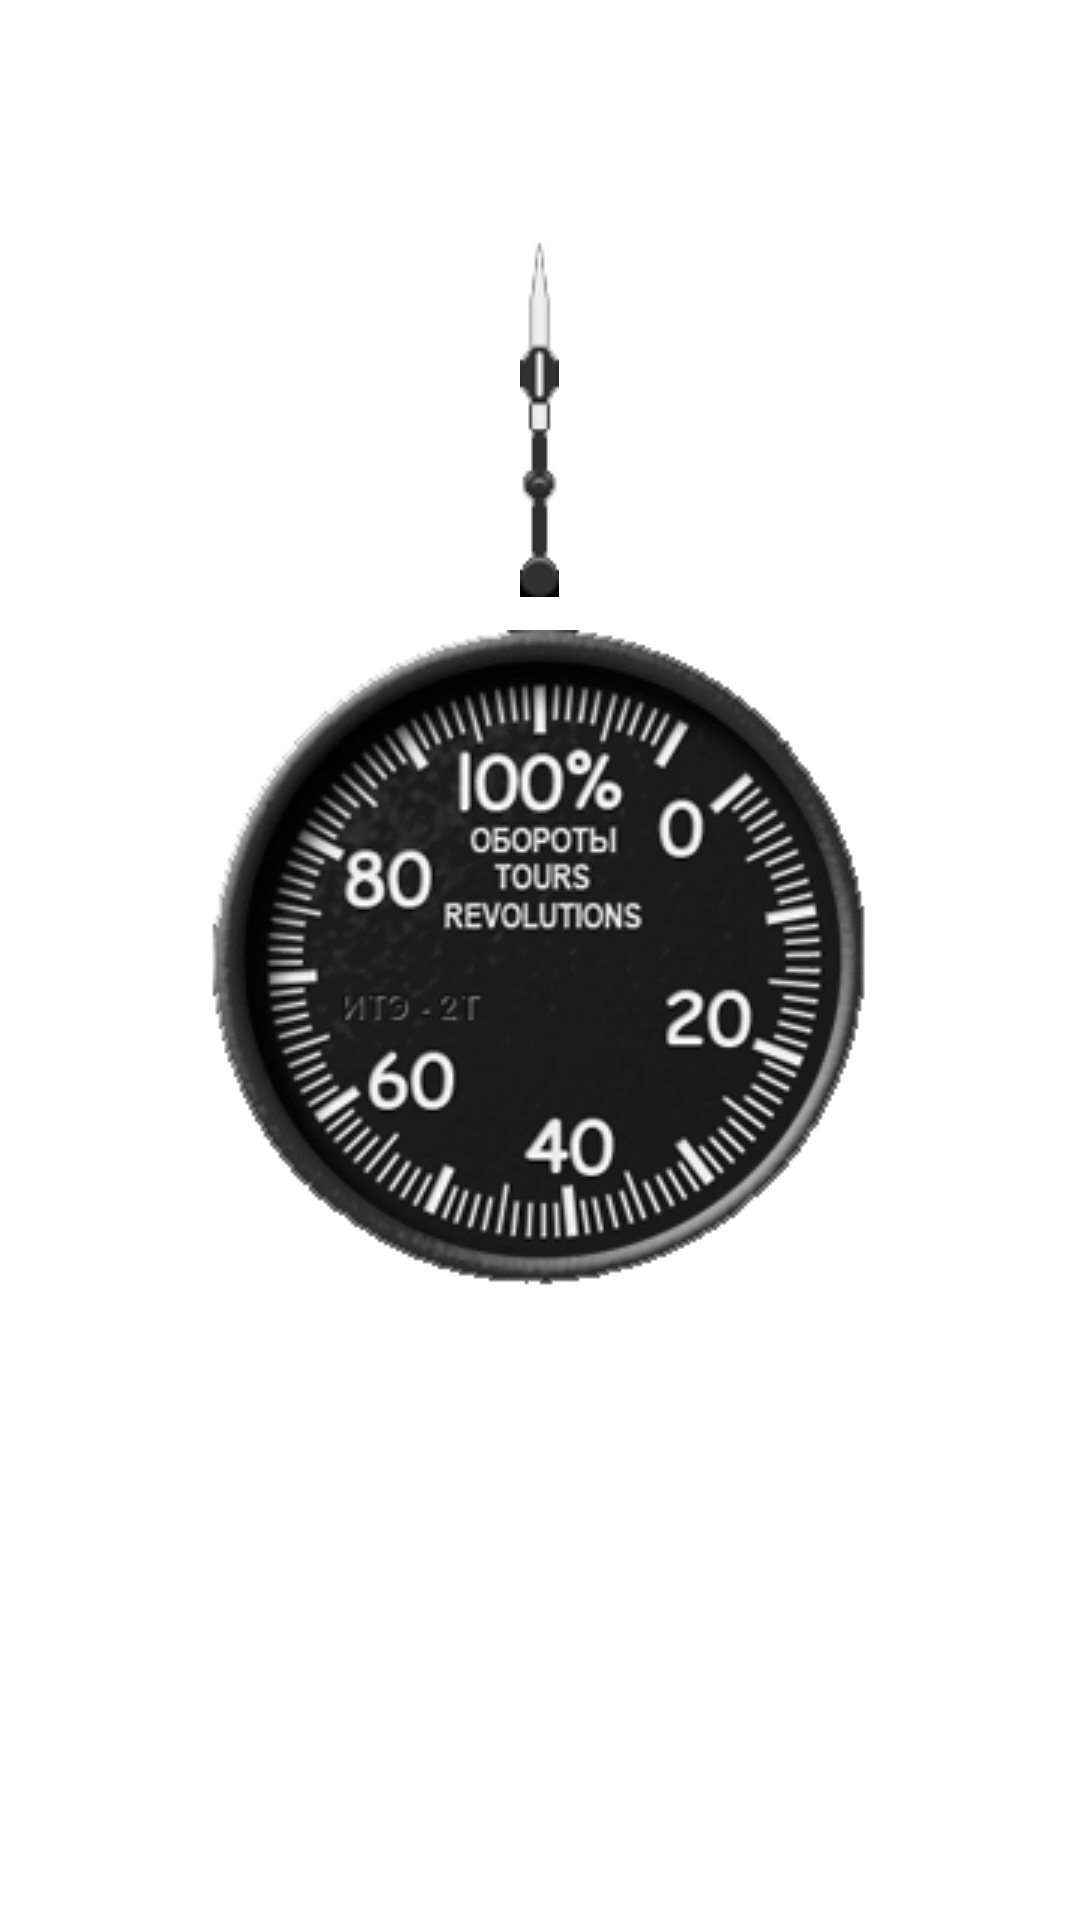

This screen was rendered from an Android layout file. Write that file and the resources it references.
<!-- AndroidManifest.xml: application theme Theme.AviationCalculator -->
<!-- res/layout/gauge.xml -->
<?xml version="1.0" encoding="utf-8"?>
<RelativeLayout xmlns:android="http://schemas.android.com/apk/res/android"
    android:layout_width="wrap_content"
    android:layout_height="wrap_content">

    <ImageView
        android:id="@+id/face"
        android:layout_width="wrap_content"
        android:layout_height="wrap_content"
        android:layout_centerInParent="true"
        android:layout_marginTop="50dp"
        android:src="@drawable/face" />

    <ImageView
        android:id="@+id/pointer"
        android:layout_width="wrap_content"
        android:layout_height="wrap_content"
        android:layout_alignParentTop="true"
        android:layout_centerInParent="true"
        android:layout_marginTop="80dp"
        android:src="@drawable/arrow11" />


</RelativeLayout>
<!-- resources referenced by this layout -->
<resources>
  <!-- drawable arrow11: png bitmap (drawable, 2357 bytes) -->
  <!-- drawable face: png bitmap (drawable, 40098 bytes) -->
  <style name="Theme.AviationCalculator" parent="Theme.MaterialComponents.DayNight.DarkActionBar">
          
          <item name="colorPrimary">@color/purple_500</item>
          <item name="colorPrimaryVariant">@color/purple_700</item>
          <item name="colorOnPrimary">@color/white</item>
          
          <item name="colorSecondary">@color/teal_200</item>
          <item name="colorSecondaryVariant">@color/teal_700</item>
          <item name="colorOnSecondary">@color/black</item>
          
          <item name="android:statusBarColor" tools:targetApi="l">?attr/colorPrimaryVariant</item>
          
      </style>
  <color name="purple_500">#FF6200EE</color>
  <color name="purple_700">#FF3700B3</color>
  <color name="white">#FFFFFFFF</color>
  <color name="teal_200">#FF03DAC5</color>
  <color name="teal_700">#FF018786</color>
  <color name="black">#FF000000</color>
</resources>
